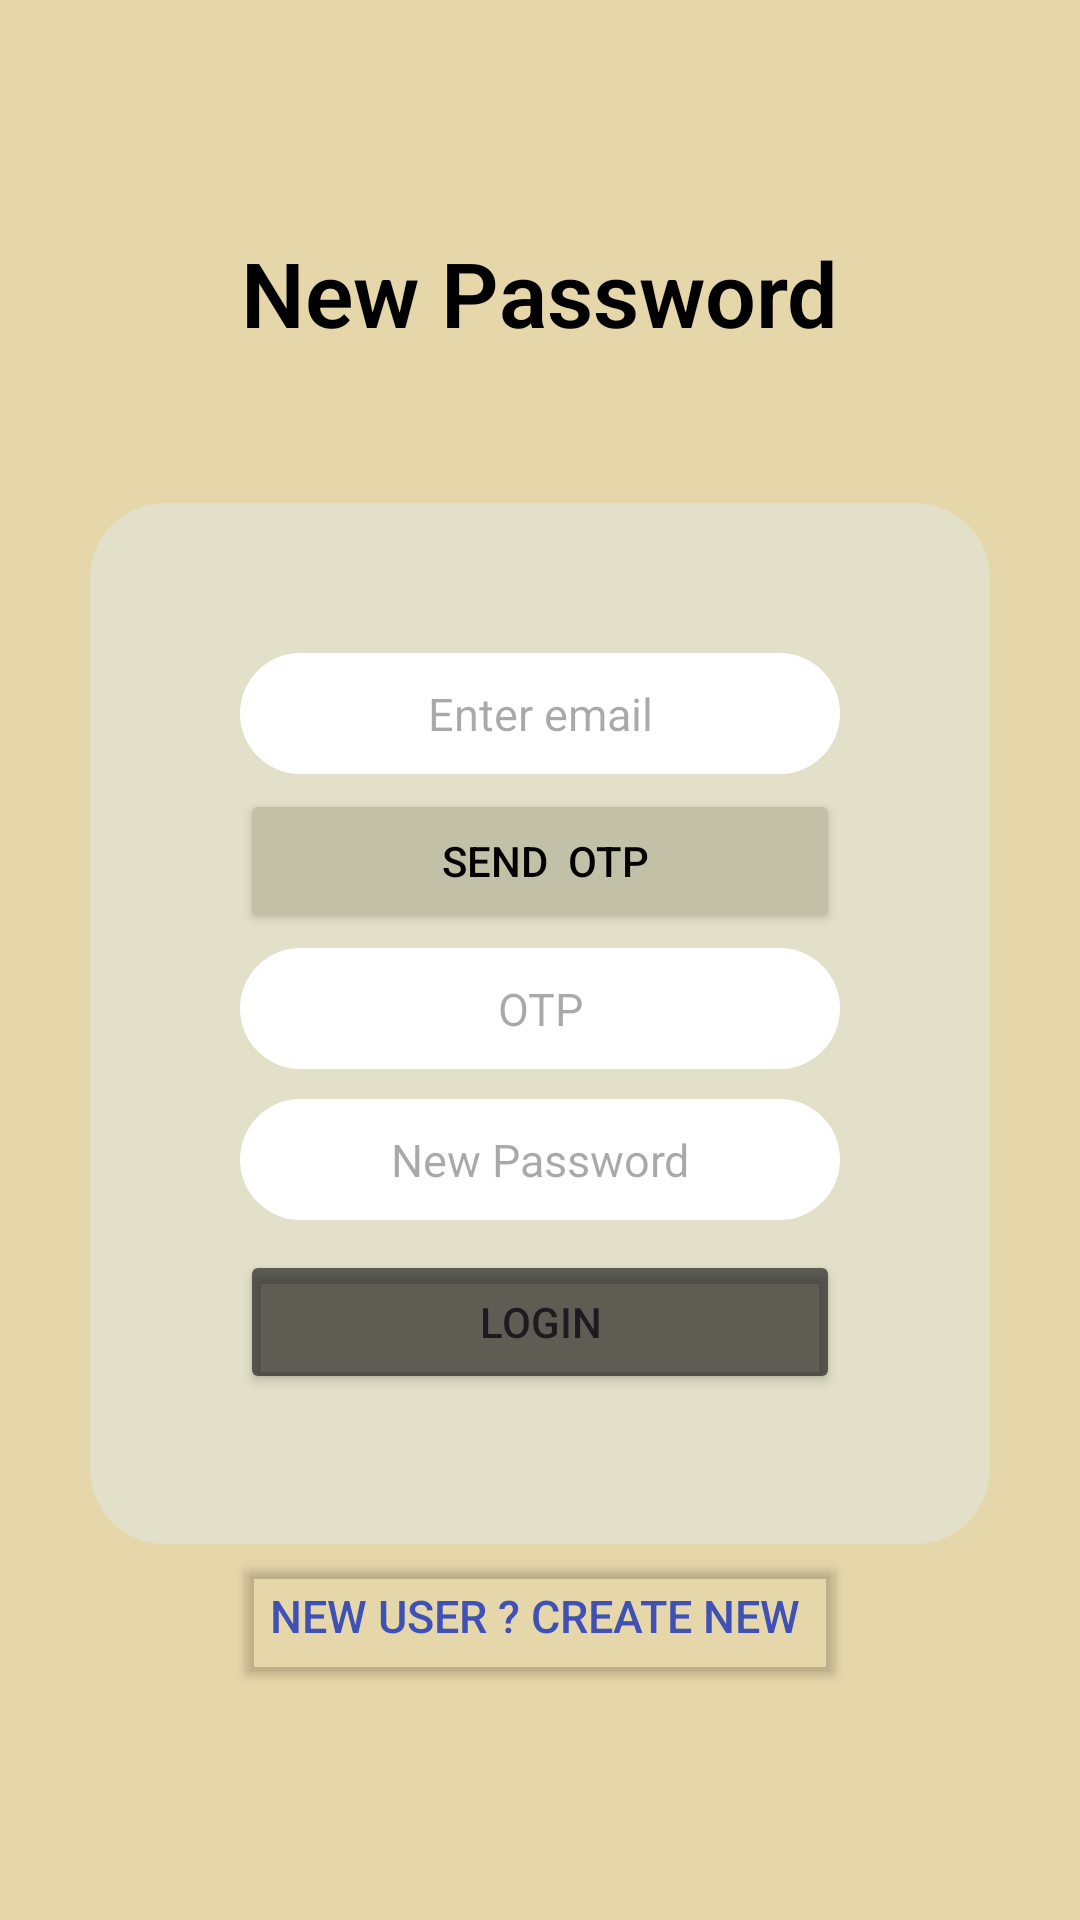

Produce the Android XML layout that renders to this screen, including the resource entries it uses.
<!-- AndroidManifest.xml: application theme Theme.RSCranes -->
<!-- res/layout/activity_forgot.xml -->
<?xml version="1.0" encoding="utf-8"?>
<layout xmlns:android="http://schemas.android.com/apk/res/android">
    <data>

    </data>

<LinearLayout
    xmlns:tools="http://schemas.android.com/tools"
    android:layout_width="match_parent"
    android:layout_height="match_parent"
    android:background="#E6D7AA"
    android:gravity="center"
    android:orientation="vertical"
    tools:context=".ForgotActivity">

    <TextView
        android:layout_width="wrap_content"
        android:layout_height="wrap_content"
        android:layout_marginBottom="50dp"
        android:fontFamily="sans-serif-light"
        android:text="New Password"
        android:textColor="@color/black"
        android:textSize="30dp"
        android:textStyle="bold" />

    <LinearLayout
        android:layout_width="300dp"
        android:layout_height="wrap_content"
        android:background="@drawable/roundstyle"
        android:backgroundTint="#E3E0C9"
        android:gravity="center"
        android:orientation="vertical"
        android:padding="50dp">


        <EditText
            android:id="@+id/email"
            android:layout_width="200dp"
            android:layout_height="wrap_content"
            android:layout_marginBottom="5dp"
            android:hint="Enter email"
            android:inputType="text"
            android:padding="10dp"
            android:textAlignment="center"
            android:textColor="@color/black"
            android:background="@drawable/roundstyle"
            android:backgroundTint="@color/white"
            android:textSize="15dp" />

        <Button
            android:id="@+id/send"
            android:layout_width="200dp"
            android:layout_height="wrap_content"
            android:layout_marginBottom="5dp"
            android:backgroundTint="#C3C0A8"
            android:text="  Send  OTP "
            android:textColor="@color/black" />

        <EditText
            android:id="@+id/otp"
            android:layout_width="200dp"
            android:layout_height="wrap_content"
            android:background="@drawable/roundstyle"
            android:backgroundTint="@color/white"
            android:editable="false"
            android:hint="OTP"
            android:inputType="number"
            android:padding="10dp"
            android:textAlignment="center"
            android:textColor="@color/black"
            android:textSize="15dp" />

        <EditText
            android:id="@+id/newpass"
            android:layout_width="200dp"
            android:layout_height="wrap_content"
            android:background="@drawable/roundstyle"
            android:backgroundTint="@color/white"
            android:editable="false"
            android:hint="New Password"
            android:inputType="textPassword"
            android:padding="10dp"
            android:textAlignment="center"
            android:textColor="@color/black"
            android:layout_marginTop="10dp"
            android:textSize="15dp" />

        <Button
            android:id="@+id/login"
            android:layout_width="200dp"
            android:layout_height="wrap_content"
            android:layout_marginTop="10dp"
            android:backgroundTint="#A4151515"
            android:editable="false"
            android:text="  LOGIN  " />



    </LinearLayout>

    <Button
        android:id="@+id/signup"
        android:layout_width="wrap_content"
        android:layout_height="wrap_content"
        android:backgroundTint="#00FFFFFF"
        android:text="New User ? Create new "
        android:textSize="15dp"
        android:textColor="#3F51B5" />

</LinearLayout>

</layout>
<!-- resources referenced by this layout -->
<resources>
  <!-- drawable roundstyle (drawable) -->
  <?xml version="1.0" encoding="utf-8"?>
  <shape xmlns:android="http://schemas.android.com/apk/res/android"
      android:shape="rectangle">
       <corners
          android:radius="25dp" />
      <size
          android:height="40dp"
          android:width="40dp"
          />
  </shape>
  <style name="Theme.RSCranes" parent="Base.Theme.RSCranes" />
  <style name="Base.Theme.RSCranes" parent="Theme.Material3.DayNight.NoActionBar">
          
          
      </style>
  <!-- not gathered from this repository: default colours our renderer supplied (Android Studio template values) -->
  <color name="black">#FF000000</color>
  <color name="white">#FFFFFFFF</color>
</resources>
